Run: headless pygame with SDL's dummy video driver; simulated clock (each Clock.tick advances the game by its frame time, no real sleeping); random seed 0; keys injected as events and as key.get_pressed() state; mouse plan: one left click at the window centre at the start of phase 2, then a move to the lower-right quarter at the start of phase 3.
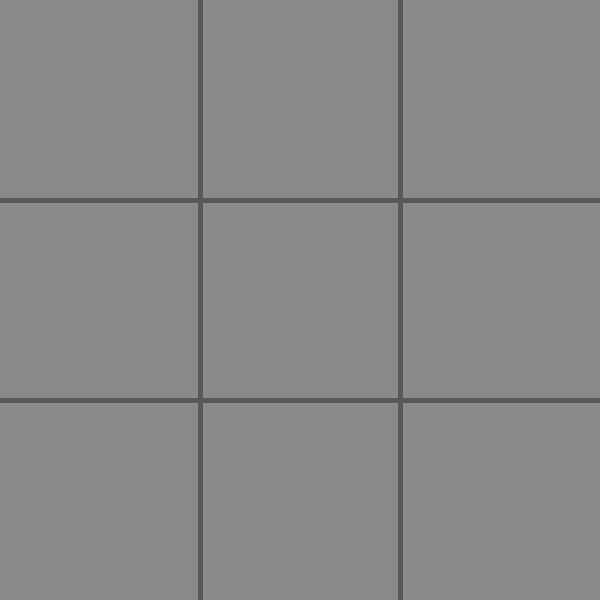
Frame 1 of 4 · flips 1–60 · no input
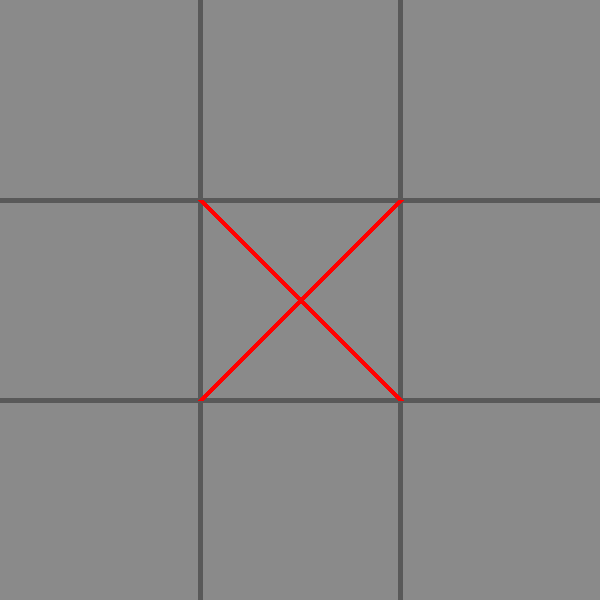
Frame 2 of 4 · flips 61–180 · clicked the window centre · tapped SPACE, RETURN · held RIGHT (→), D
Frame 3 of 4 · flips 181–300 · moved the mouse to the lower-right quarter · held DOWN (↓), S · screen unchanged from frame 2, image omitted
Frame 4 of 4 · flips 301–420 · held LEFT (←), A, UP (↑), W · screen unchanged from frame 3, image omitted

The pygame program that drew these frames:

import pygame as pg
def win():
    win_ceck=[]
    for side in "xo":
        for row in field:
            if row.count(side)==3:
                row = field.index(row)
                win_ceck = ((0,row),(1,row),(2,row))
                if side == "o":
                    pg.display.set_caption("победили нолики")

                else:
                    pg.display.set_caption("победили крестики")

        for column in range(3):
            if field[0][column] == field[1][column] == field[2][column] == side:
                win_ceck = ((column, 0), (column, 1), (column, 2))
                if side == "o":
                    pg.display.set_caption("победили нолики")

                else:
                    pg.display.set_caption("победили крестики")
        if field[0][0] == field[1][1] == field[2][2] == side:
            win_ceck = ((0,0),(1,1),(2,2))
            if side == "o":
                pg.display.set_caption("победили нолики")

            else:
                pg.display.set_caption("победили крестики")
        if field[2][0] == field[1][1] == field[0][2] == side:
            win_ceck = ((2,0),(1,1),(0,2))
            if side == "o":
                pg.display.set_caption("победили нолики")

            else:
                pg.display.set_caption("победили крестики")
    return win_ceck

def draw(victory):
    screen.fill(color=(138, 138, 138))
    pg.draw.line(screen,(89,89,89), (200,0),(200,600), width=5)
    pg.draw.line(screen, (89, 89, 89), (400, 0), (400, 600), width=5)
    pg.draw.line(screen, (89, 89, 89), (0, 200), (600, 200), width=5)
    pg.draw.line(screen, (89, 89, 89), (0, 400), (600, 400), width=5)
    for j,i in victory:
        pg.draw.rect(screen,"grey", (j*200,i*200, 200, 200))
    for x in range (3):
        for y in range(3):
            if field[y][x] == "x":
                pg.draw.line(screen,(255,0,0),(x*200,y*200),(x*200+200,y*200+200),width=6)
                pg.draw.line(screen, (255, 0, 0), (x * 200 + 200, y * 200), (x * 200, y * 200 + 200),width=6)
            elif field[y][x] == "o":
                pg.draw.circle(screen, (0,0,255),(x*200+100,y*200+100),100,width= 6)
    pg.display.flip()



pg.init()
field = [[None,None,None],[None,None,None],[None,None,None]]
HEIGHT = 600
WIDTH = 600

screen = pg.display.set_mode((WIDTH, HEIGHT), pg.RESIZABLE)
while True:

    events = pg.event.get()
    victory = win()
    draw(victory)
    for event in events:
        if event.type == pg.QUIT:
            exit()
        elif event.type == pg.MOUSEBUTTONDOWN:
            if event.button == 1:
                x,y= pg.mouse.get_pos()
                if x < 200:
                    x = 0
                elif x < 400:
                    x = 1
                else: x = 2
                if y < 200:
                    y = 0
                elif y < 400:
                    y = 1
                else:
                    y = 2
                if field[y][x] == None:
                    field [y][x] = "x"
                    pg.display.flip()
